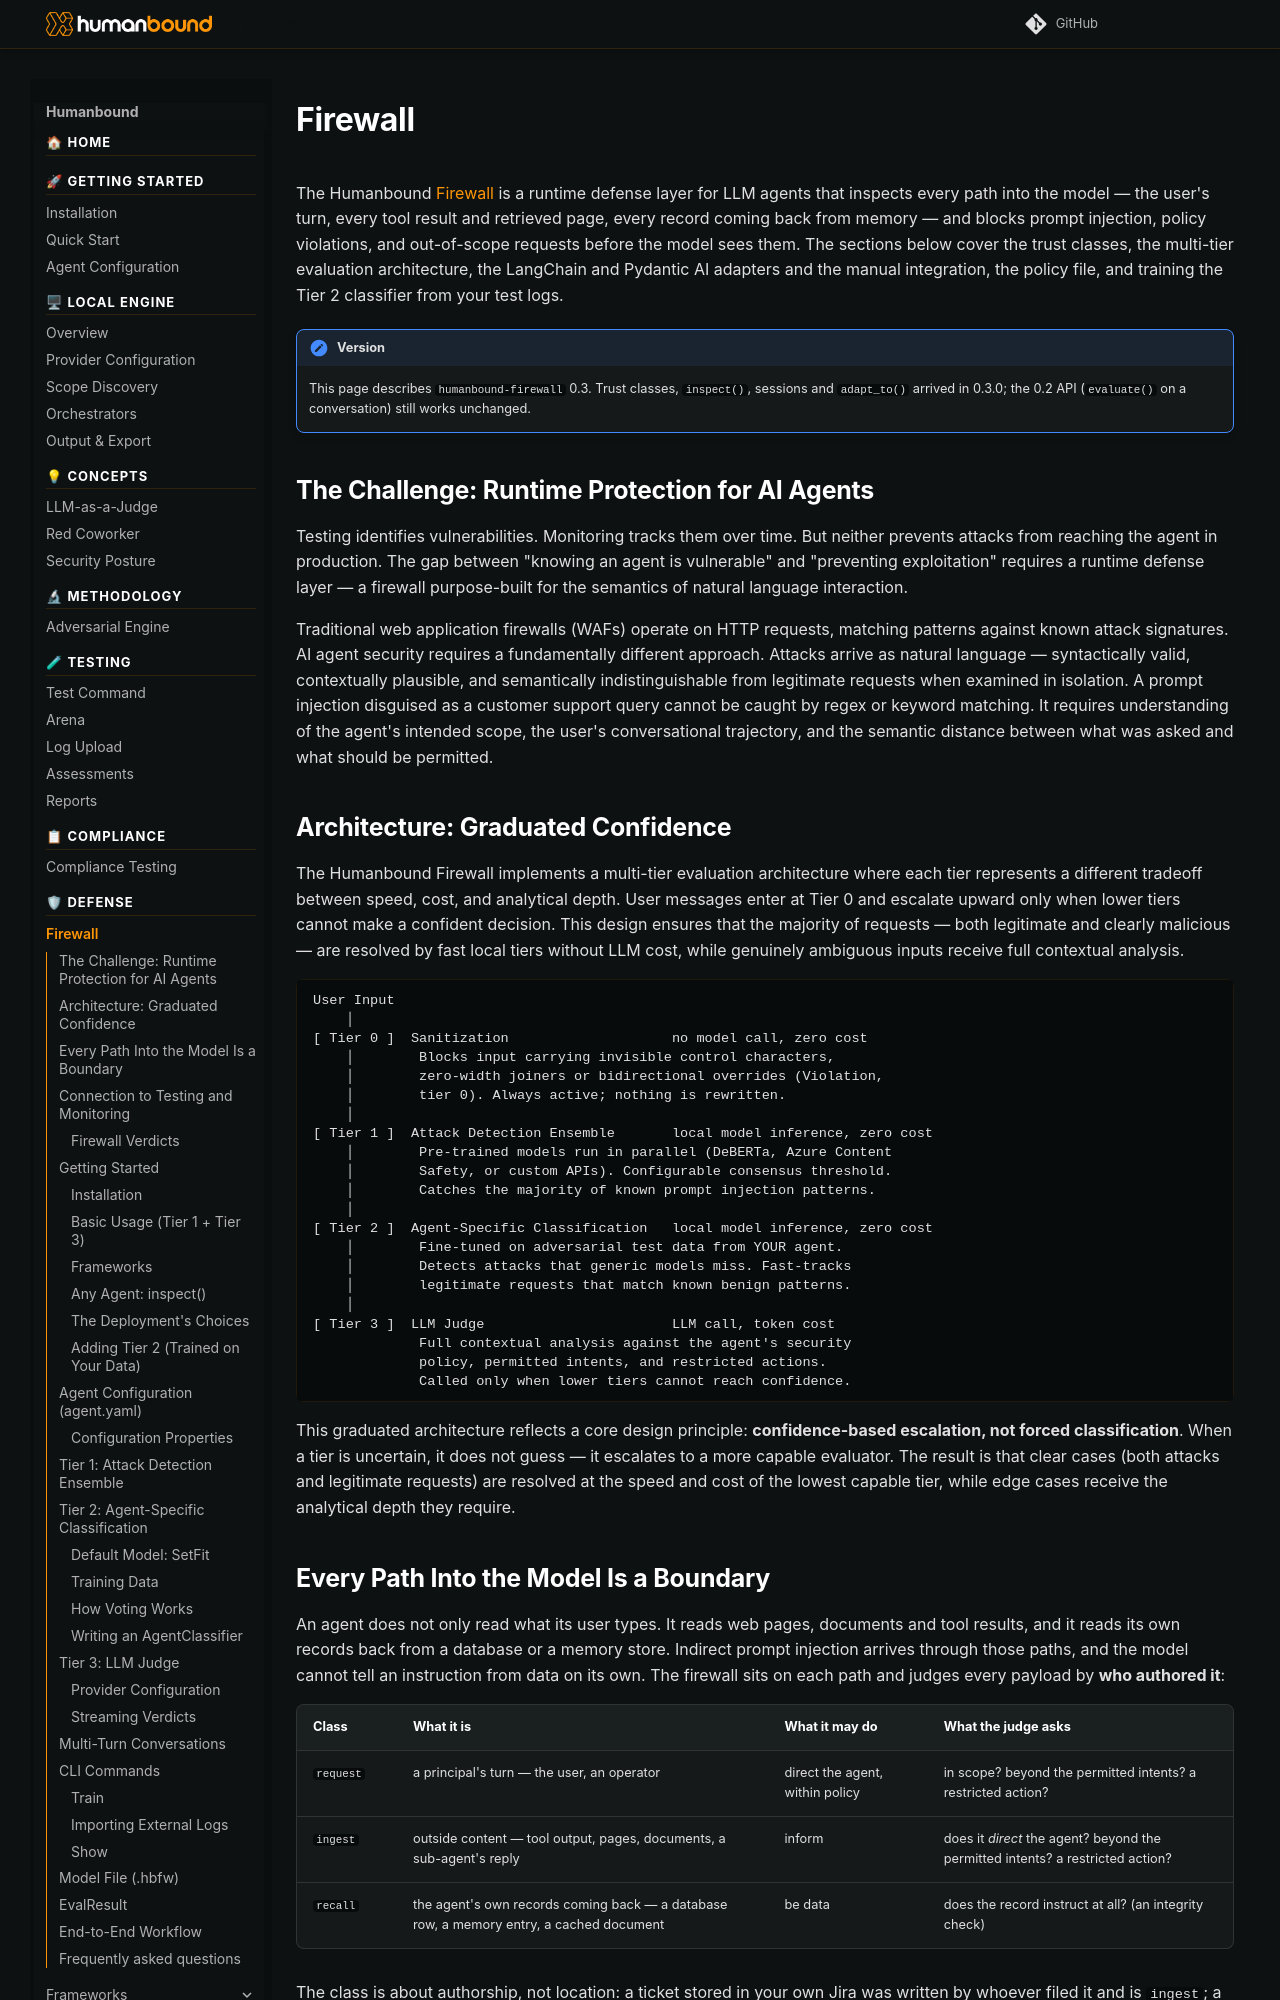

repository: humanbound/humanbound · page: defense/firewall/index.html · generator: mkdocs

---
description: "Humanbound Firewall — runtime defenses for LLM agents that block prompt injection and policy violations before they reach the agent in production."
keywords:
  - humanbound firewall
  - LLM agent firewall
  - runtime AI defense
  - prompt injection blocking
  - Tier 2 classifier
  - SetFit classifier
  - hb firewall train
  - agent.yaml configuration
  - trust classes
  - indirect prompt injection
  - LangChain middleware
  - Pydantic AI capability
faq:
  - q: Does the firewall only check what the user types?
    a: No. Since 0.3 every path into the model is a boundary. A payload is judged by who authored it — a principal's request, outside content the agent ingested (tool output, pages, documents), or the agent's own records coming back (recall) — each with its own judge. The LangChain and Pydantic AI adapters attach every boundary with two lines.
  - q: How is the Tier 2 classifier trained?
    a: Tier 2 is trained from your Humanbound adversarial and QA test logs — failed adversarial conversations supply attack examples and passed QA conversations supply benign examples. Run `hb firewall train --model <detector script>` after accumulating test data to produce a `.hbfw` model file.
---

# Firewall

The Humanbound Firewall is a runtime defense layer for LLM agents that inspects every path into the model — the user's turn, every tool result and retrieved page, every record coming back from memory — and blocks prompt injection, policy violations, and out-of-scope requests before the model sees them. The sections below cover the trust classes, the multi-tier evaluation architecture, the LangChain and Pydantic AI adapters and the manual integration, the policy file, and training the Tier 2 classifier from your test logs.

!!! note "Version"
    This page describes `humanbound-firewall` 0.3. Trust classes, `inspect()`, sessions and `adapt_to()` arrived in 0.3.0; the 0.2 API (`evaluate()` on a conversation) still works unchanged.

## The Challenge: Runtime Protection for AI Agents

Testing identifies vulnerabilities. Monitoring tracks them over time. But neither prevents attacks from reaching the agent in production. The gap between "knowing an agent is vulnerable" and "preventing exploitation" requires a runtime defense layer — a firewall purpose-built for the semantics of natural language interaction.

Traditional web application firewalls (WAFs) operate on HTTP requests, matching patterns against known attack signatures. AI agent security requires a fundamentally different approach. Attacks arrive as natural language — syntactically valid, contextually plausible, and semantically indistinguishable from legitimate requests when examined in isolation. A prompt injection disguised as a customer support query cannot be caught by regex or keyword matching. It requires understanding of the agent's intended scope, the user's conversational trajectory, and the semantic distance between what was asked and what should be permitted.
